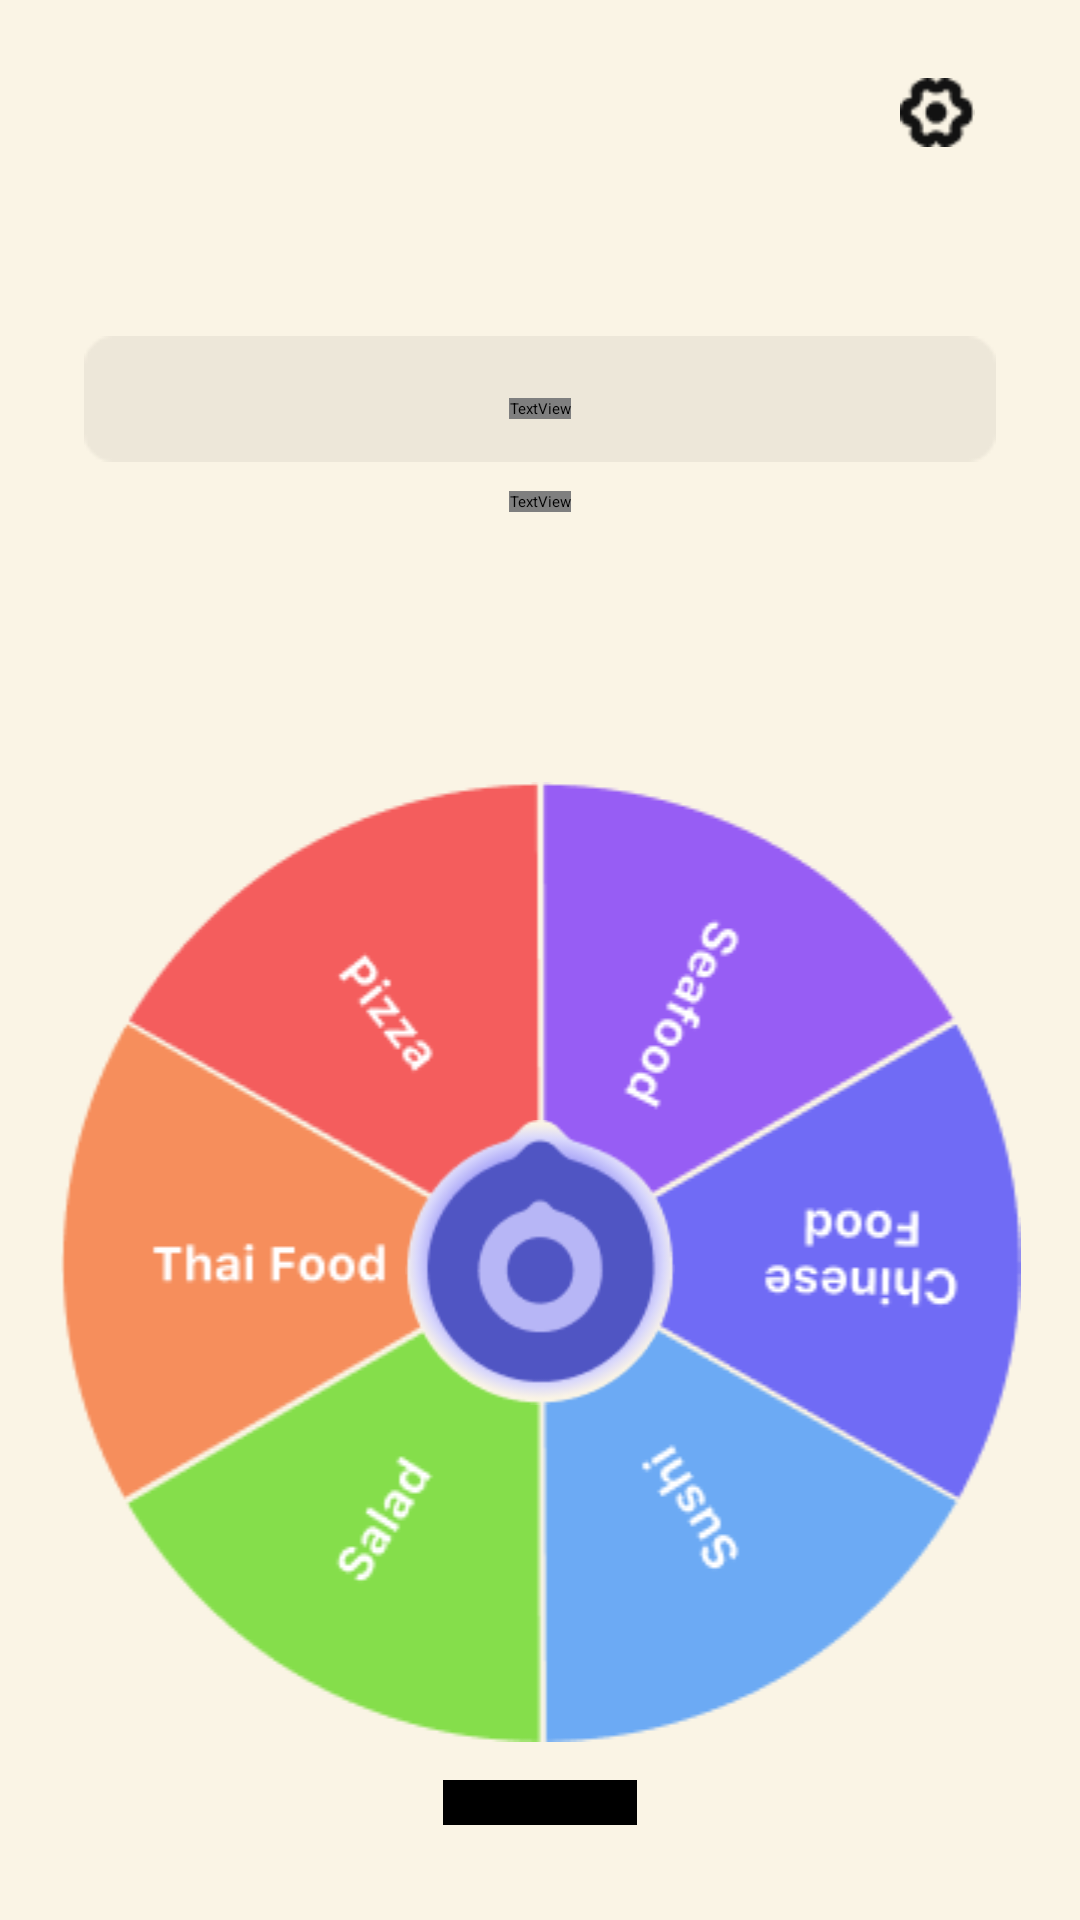

The Android layout XML behind this screen, and the referenced resources:
<!-- AndroidManifest.xml: application theme Theme.Spinner -->
<!-- res/layout/spinner_fragment.xml -->
<?xml version="1.0" encoding="utf-8"?>
<androidx.constraintlayout.widget.ConstraintLayout xmlns:android="http://schemas.android.com/apk/res/android"
    xmlns:app="http://schemas.android.com/apk/res-auto"
    xmlns:tools="http://schemas.android.com/tools"
    android:layout_width="match_parent"
    android:layout_height="match_parent"
    android:background="#FAF4E5"
    tools:context=".MainActivity">


    <ImageView
        android:id="@+id/rectangle_whattoeat"
        android:layout_width="0dp"
        android:layout_height="wrap_content"
        android:layout_marginTop="112dp"
        android:src="@drawable/rectangle_eat"
        app:layout_constraintEnd_toEndOf="parent"
        app:layout_constraintHorizontal_bias="0.495"
        app:layout_constraintStart_toStartOf="parent"
        app:layout_constraintTop_toTopOf="parent" />

    <TextView
        android:id="@+id/questionTextView"
        android:layout_width="wrap_content"
        android:layout_height="wrap_content"
        android:layout_marginTop="24dp"
        android:gravity="center"
        android:fontFamily="@font/sfpro_medium"
        android:text="hello"
        android:textColor="@android:color/black"
        android:textSize="16sp"
        app:layout_constraintEnd_toEndOf="parent"
        app:layout_constraintStart_toStartOf="parent"
        app:layout_constraintTop_toBottomOf="@id/titleTextView" />

    <TextView
        android:id="@+id/titleTextView"
        android:layout_width="wrap_content"
        android:layout_height="wrap_content"
        android:fontFamily="@font/sfpro_medium"
        android:gravity="center"
        android:text="What to Eat Tonight?"
        android:textColor="#404040"
        android:textSize="18sp"
        app:layout_constraintBottom_toBottomOf="@id/rectangle_whattoeat"
        app:layout_constraintEnd_toEndOf="@id/rectangle_whattoeat"
        app:layout_constraintStart_toStartOf="@id/rectangle_whattoeat"
        app:layout_constraintTop_toTopOf="@id/rectangle_whattoeat"
        app:layout_constraintVertical_bias="0.588" />

    <ImageView
        android:id="@+id/spinnerImageView"
        android:layout_width="0dp"
        android:layout_height="wrap_content"
        android:layout_marginTop="90dp"
        app:layout_constraintDimensionRatio="1.2"
        android:src="@drawable/spinner"
        app:layout_constraintEnd_toEndOf="parent"
        app:layout_constraintStart_toStartOf="parent"
        app:layout_constraintTop_toBottomOf="@id/questionTextView" />

    <ImageView
        android:id="@+id/topIndicator"
        android:layout_width="90dp"
        android:layout_height="wrap_content"
        android:src="@drawable/spin_pointer"
        app:layout_constraintBottom_toBottomOf="@id/spinnerImageView"
        app:layout_constraintEnd_toEndOf="@id/spinnerImageView"
        app:layout_constraintStart_toStartOf="@id/spinnerImageView"
        app:layout_constraintTop_toTopOf="@id/spinnerImageView" />


    <Button
        android:id="@+id/resetButton"
        android:layout_width="wrap_content"
        android:layout_height="wrap_content"
        android:background="@drawable/round_btn"
        android:backgroundTint="#000000"
        android:fontFamily="@font/sfpro_semibold"
        android:paddingStart="25dp"
        android:paddingTop="5dp"
        android:paddingEnd="25dp"
        android:paddingBottom="3dp"
        android:text="Reset Wheel"
        android:textAllCaps="false"
        android:textColorHint="#000000"
        app:layout_constraintBottom_toBottomOf="parent"
        app:layout_constraintEnd_toEndOf="parent"
        app:layout_constraintStart_toStartOf="parent"
        app:layout_constraintTop_toBottomOf="@+id/spinnerImageView"
        app:layout_constraintVertical_bias="0.285" />

    <ImageView
        android:id="@+id/settingsIcon"
        android:layout_width="25dp"
        android:layout_height="25dp"
        android:layout_marginTop="25dp"
        android:layout_marginEnd="35dp"
        android:src="@drawable/settings_icon"
        app:layout_constraintEnd_toEndOf="parent"
        app:layout_constraintTop_toTopOf="parent" />

    <ImageView
        android:id="@+id/imageView"
        android:layout_width="wrap_content"
        android:layout_height="wrap_content"
        app:layout_constraintBottom_toBottomOf="parent"
        app:layout_constraintEnd_toEndOf="parent"
        app:layout_constraintHorizontal_bias="0.669"
        app:layout_constraintStart_toEndOf="@+id/resetButton"
        app:layout_constraintTop_toBottomOf="@+id/spinnerImageView"
        app:layout_constraintVertical_bias="0.327"
        app:srcCompat="@drawable/change_icon" />

</androidx.constraintlayout.widget.ConstraintLayout>
<!-- resources referenced by this layout -->
<resources>
  <!-- drawable change_icon: png bitmap (drawable, 572 bytes) -->
  <!-- drawable rectangle_eat: png bitmap (drawable, 603 bytes) -->
  <!-- drawable round_btn (drawable) -->
  <?xml version="1.0" encoding="utf-8"?>
  <shape xmlns:android="http://schemas.android.com/apk/res/android"
          android:shape="rectangle">
      <solid android:color="#121212" />
      <corners android:radius="50dp" />
  </shape>
  <!-- drawable settings_icon: png bitmap (drawable, 748 bytes) -->
  <!-- drawable spin_pointer: png bitmap (drawable, 8092 bytes) -->
  <!-- drawable spinner: png bitmap (drawable, 34073 bytes) -->
  <style name="Theme.Spinner" parent="Theme.MaterialComponents.DayNight.NoActionBar">
          
          <item name="colorPrimary">#121212</item>
          <item name="colorPrimaryVariant">#FFFFFF</item>
          <item name="colorOnPrimary">#FFFFFF</item>
          <item name="colorControlNormal">#FFFFFF</item>
          
          <item name="colorSecondary">#FFFFFF</item>
          <item name="colorSecondaryVariant">#FFFFFF</item>
          <item name="colorOnSecondary">#FFFFFF</item>
          
          <item name="android:statusBarColor">#000000</item>
          
      </style>
</resources>
